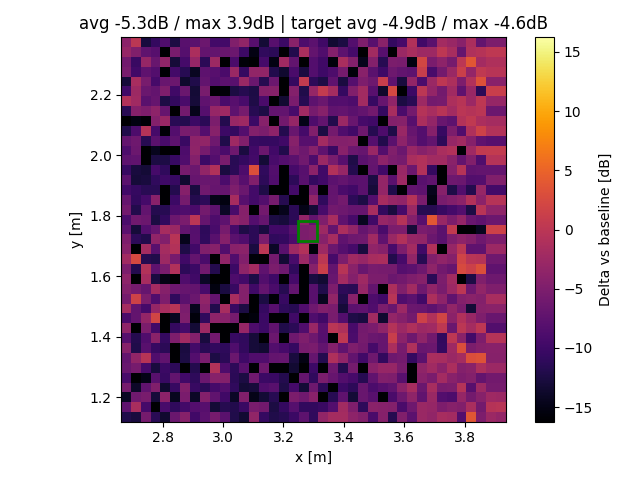

The data file committed next to this chart (first rows):
x, y, z
2.68, 1.135, -12.15
2.68, 1.167, -7.443
2.68, 1.2, -14.14
2.68, 1.233, -5.558
2.68, 1.265, -9.206
2.68, 1.298, -6.702
2.68, 1.33, -7.078
2.68, 1.363, -4.254
2.68, 1.396, -8.203
2.68, 1.428, -3.577
2.68, 1.461, -9.124
2.68, 1.493, -1.86
2.68, 1.526, -5.698
2.68, 1.559, -4.526
2.68, 1.591, -3.724
2.68, 1.624, -5.146
2.68, 1.656, -2.228
2.68, 1.689, -4.262
2.68, 1.722, -5.069
2.68, 1.754, -7.676
2.68, 1.787, -8.953
2.68, 1.819, -5.842
2.68, 1.852, -6.907
2.68, 1.885, -9.725
2.68, 1.917, -7.738
2.68, 1.95, -10.45
2.68, 1.983, -7.605
2.68, 2.015, -8.826
2.68, 2.048, -7.059
2.68, 2.08, -12.17
2.68, 2.113, -16.38
2.68, 2.146, -11.52
2.68, 2.178, -0.8348
2.68, 2.211, -9.753
2.68, 2.243, -12.99
2.68, 2.276, -5.451
2.68, 2.309, -5.845
2.68, 2.341, -2.961
2.68, 2.374, -3.923
2.713, 1.135, -12.74
2.713, 1.167, -1.441
2.713, 1.2, -6.086
2.713, 1.233, -13.86
2.713, 1.265, -26.91
2.713, 1.298, -5.546
2.713, 1.33, -3.394
2.713, 1.363, -12.16
2.713, 1.396, -11.87
2.713, 1.428, -17.35
2.713, 1.461, -7.101
2.713, 1.493, -7.129
2.713, 1.526, 1.709
2.713, 1.559, -5.6
2.713, 1.591, -31.42
2.713, 1.624, -11.88
2.713, 1.656, 2.508
2.713, 1.689, -22.29
2.713, 1.722, -11.22
2.713, 1.754, -13.02
2.713, 1.787, -5.982
... 1,461 more rows
